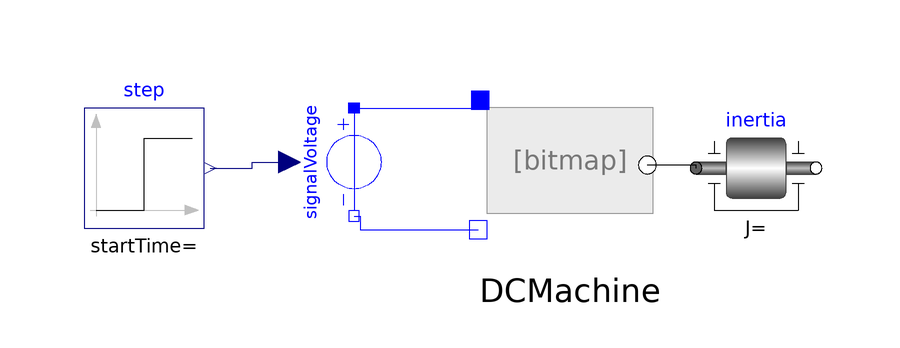

The component connection diagram of the Modelica model below, drawn from its own Placement and Line annotations.

model DCMachineTest
        Components.DCMachine DCMachine
          annotation (Placement(transformation(extent={{-32,-16},{-2,14}})));
        Modelica.Electrical.Analog.Sources.SignalVoltage signalVoltage
          annotation (Placement(transformation(
              extent={{9,-9},{-9,9}},
              rotation=90,
              origin={-53,1})));
        Modelica.Blocks.Sources.Step step
          annotation (Placement(transformation(extent={{-98,-10},{-78,10}})));
        Modelica.Mechanics.Rotational.Components.Inertia inertia
          annotation (Placement(transformation(extent={{4,-10},{24,10}})));
      equation
        connect(signalVoltage.p, DCMachine.P) annotation (Line(points={{-53,10},
                {-32,10},{-32,11.3}}, color={0,0,255}));
        connect(signalVoltage.n, DCMachine.N) annotation (Line(points={{-53,-8},
                {-52,-8},{-52,-10.3},{-32.3,-10.3}}, color={0,0,255}));
        connect(step.y, signalVoltage.v) annotation (Line(points={{-77,0},{-70,
                0},{-70,1},{-63.8,1}}, color={0,0,127}));
        connect(inertia.flange_a, DCMachine.flange)
          annotation (Line(points={{4,0},{4,0.5},{-4.1,0.5}}, color={0,0,0}));
        annotation (Icon(coordinateSystem(preserveAspectRatio=false)), Diagram(
              coordinateSystem(preserveAspectRatio=false)));
      end DCMachineTest;